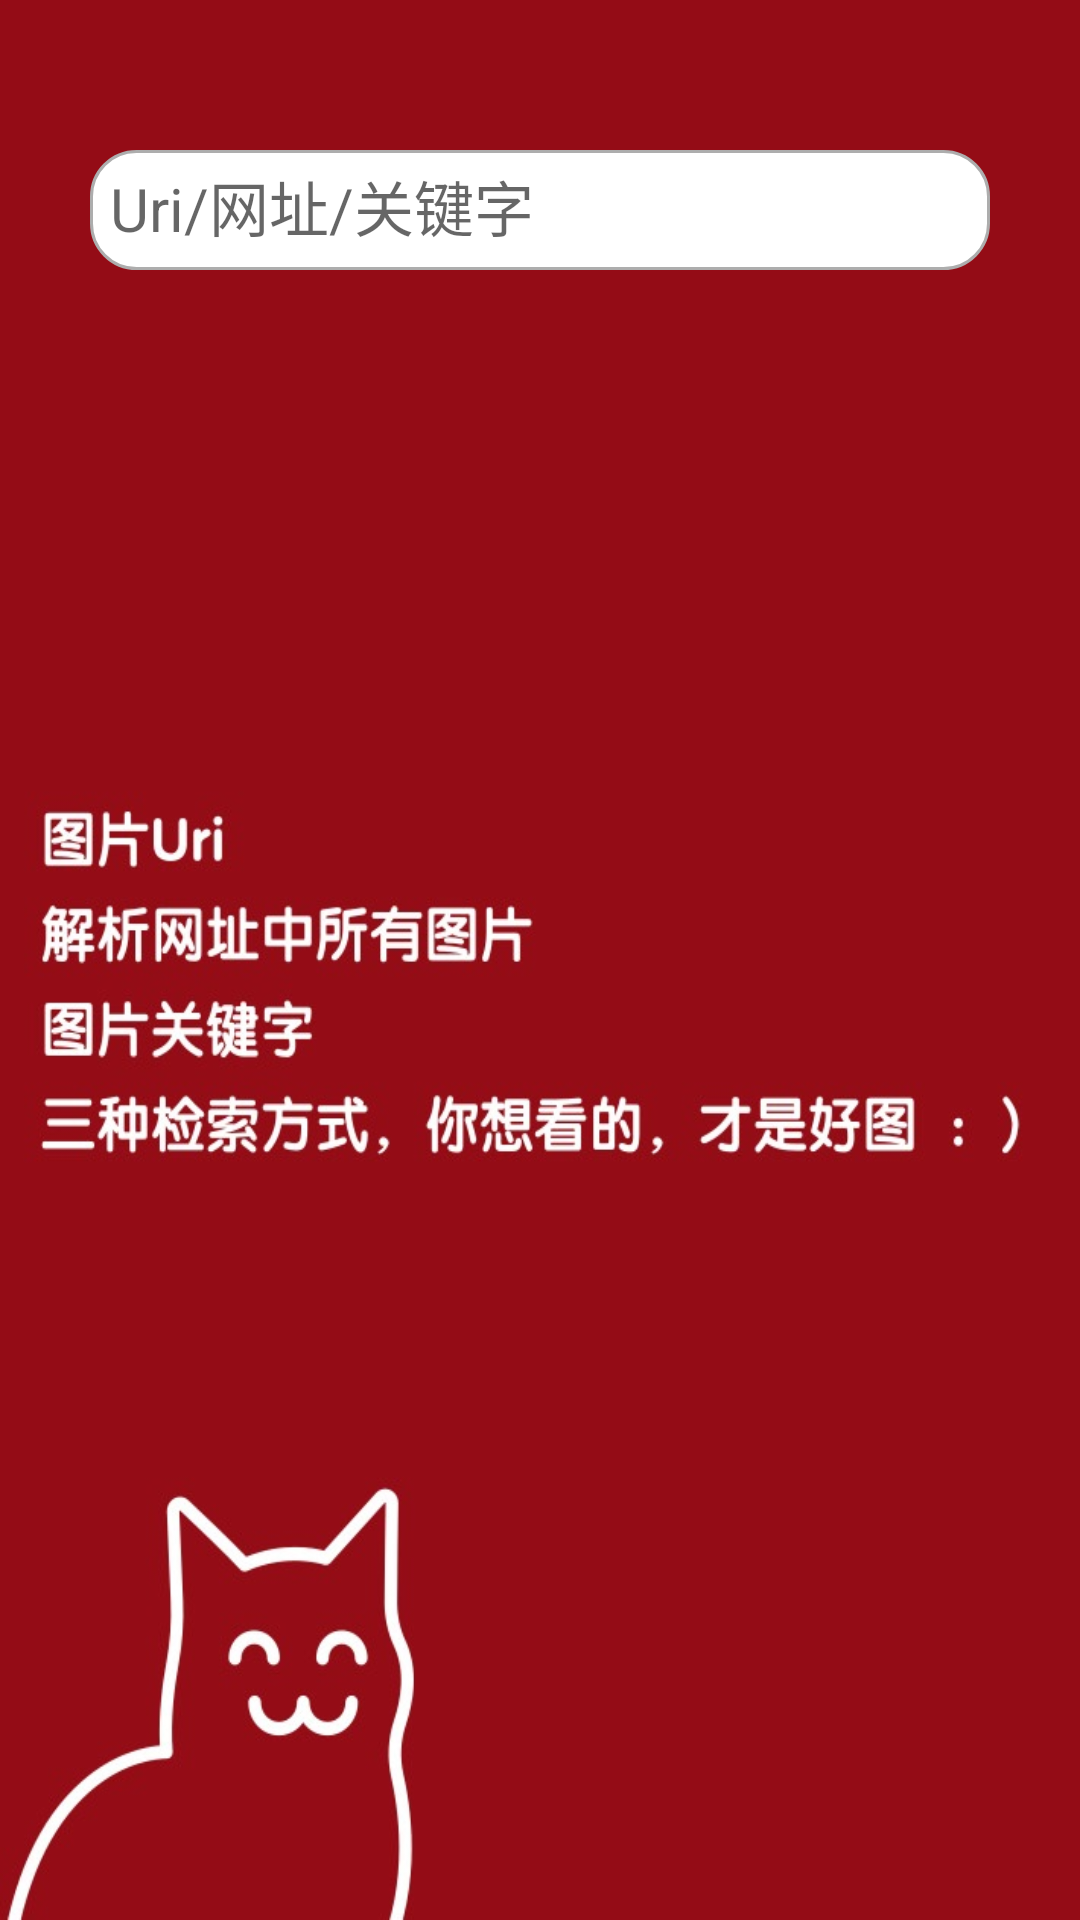

This screen was rendered from an Android layout file. Write that file and the resources it references.
<!-- AndroidManifest.xml: application theme Theme.AppCompat.Light.NoActionBar.FullScreen -->
<!-- res/layout/activity_first.xml -->
<?xml version="1.0" encoding="utf-8"?>
<RelativeLayout xmlns:android="http://schemas.android.com/apk/res/android"
    xmlns:tools="http://schemas.android.com/tools"
    android:layout_width="match_parent"
    android:layout_height="match_parent"
    android:background="@drawable/search2"
    tools:context=".activity.FirstActivity">

    <EditText
        android:id="@+id/input"
        android:layout_width="900px"
        android:layout_height="120px"
        android:layout_marginTop="150px"
        android:layout_centerHorizontal="true"
        android:hint="Uri/网址/关键字"
        android:textSize="60px"
        android:padding="20px"
        android:maxLines="1"
        android:singleLine="true"
        android:background="@drawable/edittextset" />

    <ProgressBar
        android:id="@+id/progress"
        android:layout_width="200px"
        android:layout_height="200px"
        android:layout_centerInParent="true"
        android:visibility="gone"/>


</RelativeLayout>
<!-- resources referenced by this layout -->
<resources>
  <!-- drawable edittextset (drawable) -->
  <?xml version="1.0" encoding="utf-8"?>
  <shape xmlns:android="http://schemas.android.com/apk/res/android">
      <solid android:color="#FFFFFF" />
      <corners android:radius="15dip"/>
      <stroke
          android:width="1dip"
          android:color="#ADADAD" />
  
  </shape>
  <!-- drawable search2: jpg bitmap (drawable, 64627 bytes) -->
  <style name="Theme.AppCompat.Light.NoActionBar.FullScreen" parent="@style/Theme.AppCompat.Light.NoActionBar">
          <item name="android:windowNoTitle">true</item>//无标题
          <item name="android:windowFullscreen">true</item>//全屏即无通知栏
          <item name="android:windowContentOverlay">@null</item>//是否有遮盖
      </style>
</resources>
